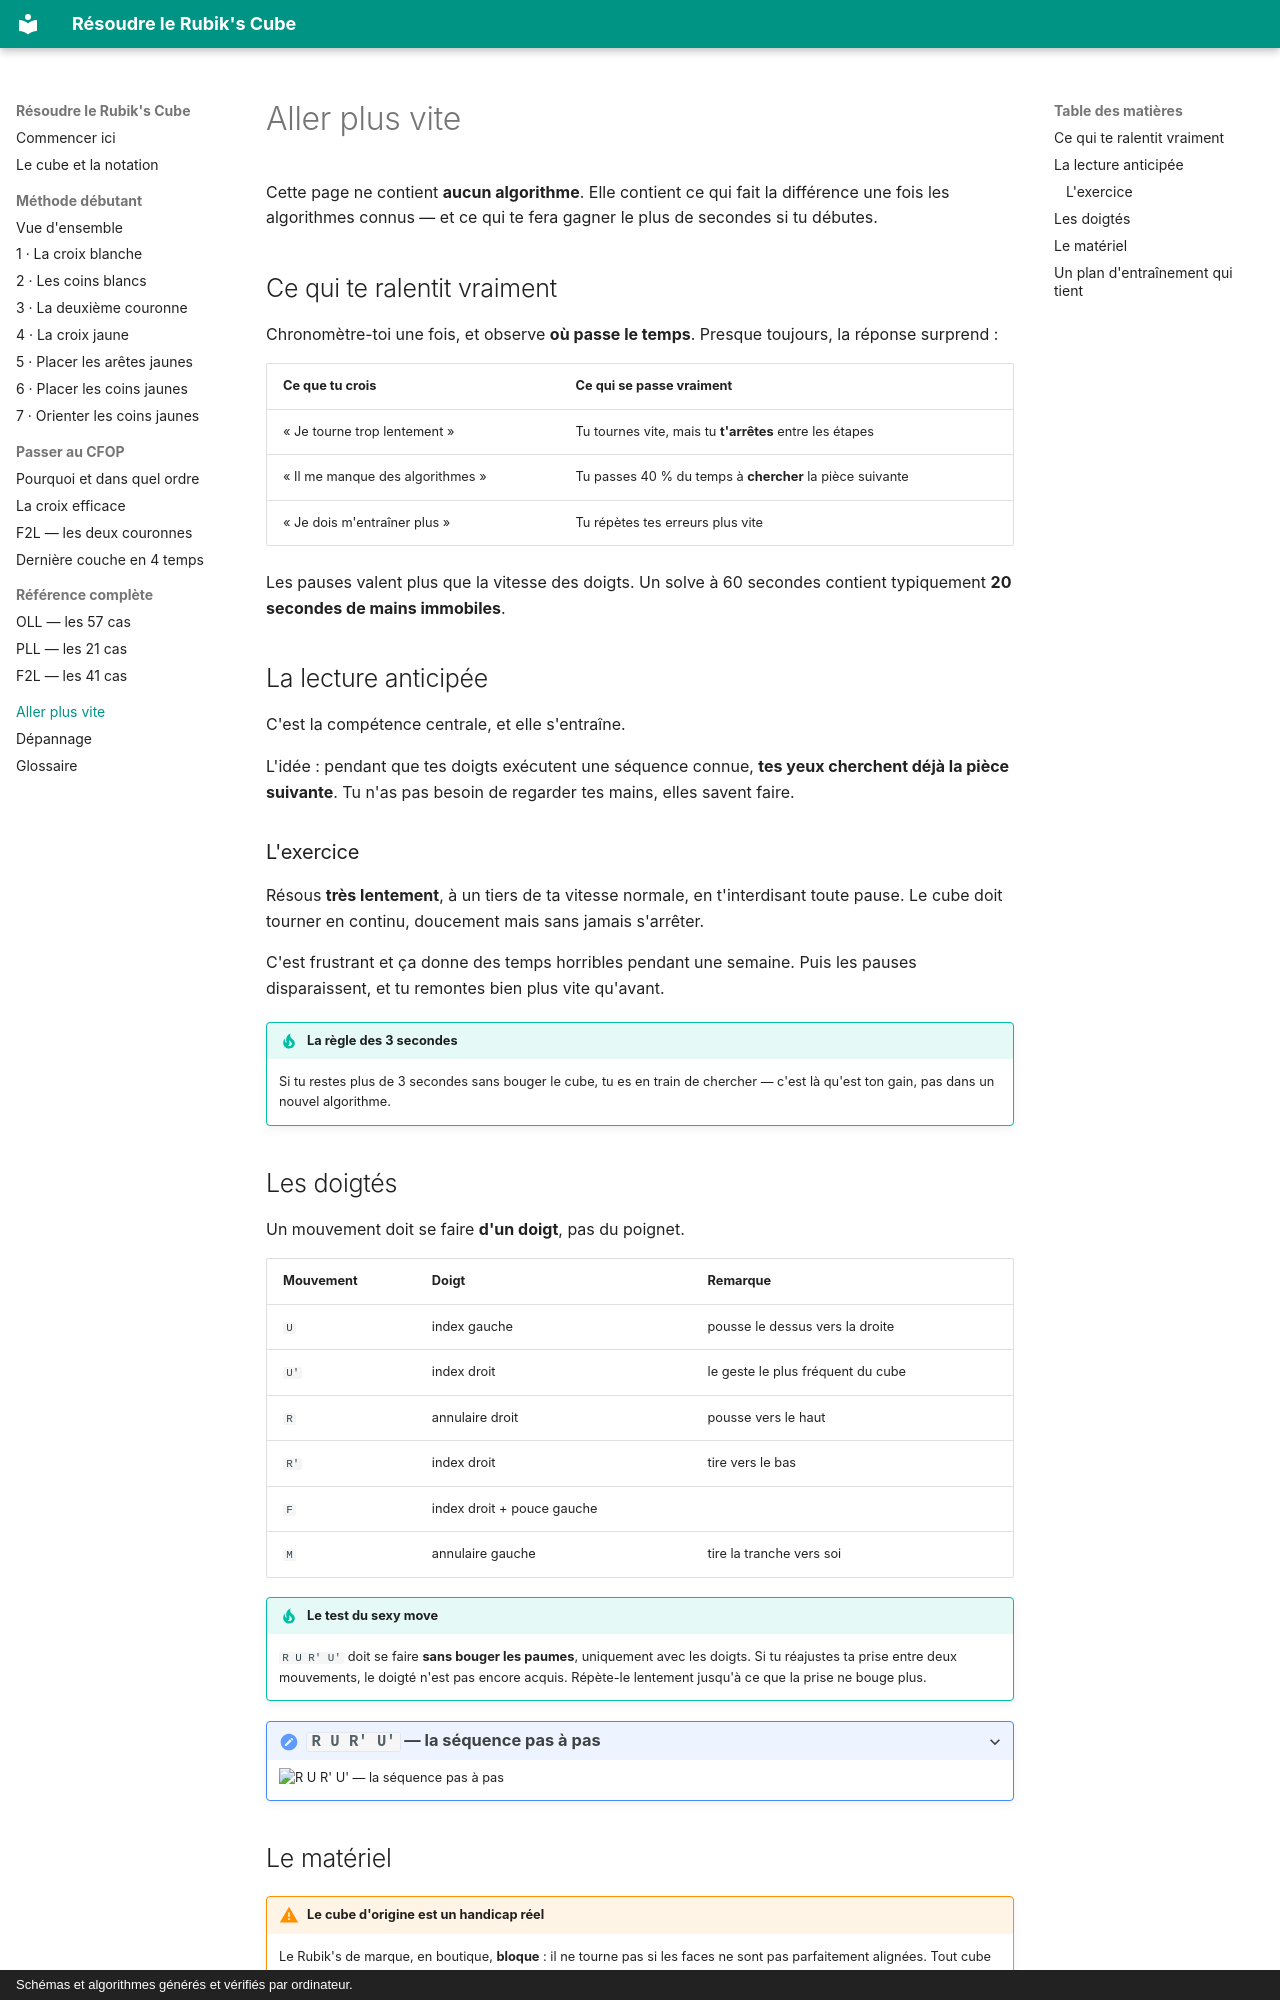

repository: coality/rubiks-doc · page: vitesse/index.html · generator: mkdocs · copyright: Schémas et algorithmes générés et vérifiés par ordinateur.

# Aller plus vite

Cette page ne contient **aucun algorithme**. Elle contient ce qui fait la
différence une fois les algorithmes connus — et ce qui te fera gagner le plus de
secondes si tu débutes.

## Ce qui te ralentit vraiment

Chronomètre-toi une fois, et observe **où passe le temps**. Presque toujours, la
réponse surprend :

| Ce que tu crois | Ce qui se passe vraiment |
|---|---|
| « Je tourne trop lentement » | Tu tournes vite, mais tu **t'arrêtes** entre les étapes |
| « Il me manque des algorithmes » | Tu passes 40 % du temps à **chercher** la pièce suivante |
| « Je dois m'entraîner plus » | Tu répètes tes erreurs plus vite |

Les pauses valent plus que la vitesse des doigts. Un solve à 60 secondes contient
typiquement **20 secondes de mains immobiles**.

## La lecture anticipée

C'est la compétence centrale, et elle s'entraîne.

L'idée : pendant que tes doigts exécutent une séquence connue, **tes yeux
cherchent déjà la pièce suivante**. Tu n'as pas besoin de regarder tes mains,
elles savent faire.

### L'exercice

Résous **très lentement**, à un tiers de ta vitesse normale, en t'interdisant
toute pause. Le cube doit tourner en continu, doucement mais sans jamais
s'arrêter.

C'est frustrant et ça donne des temps horribles pendant une semaine. Puis les
pauses disparaissent, et tu remontes bien plus vite qu'avant.

!!! tip "La règle des 3 secondes"
    Si tu restes plus de 3 secondes sans bouger le cube, tu es en train de
    chercher — c'est là qu'est ton gain, pas dans un nouvel algorithme.

## Les doigtés

Un mouvement doit se faire **d'un doigt**, pas du poignet.

| Mouvement | Doigt | Remarque |
|---|---|---|
| `U` | index gauche | pousse le dessus vers la droite |
| `U'` | index droit | le geste le plus fréquent du cube |
| `R` | annulaire droit | pousse vers le haut |
| `R'` | index droit | tire vers le bas |
| `F` | index droit + pouce gauche | |
| `M` | annulaire gauche | tire la tranche vers soi |

!!! tip "Le test du sexy move"
    `R U R' U'` doit se faire **sans bouger les paumes**, uniquement avec les
    doigts. Si tu réajustes ta prise entre deux mouvements, le doigté n'est pas
    encore acquis. Répète-le lentement jusqu'à ce que la prise ne bouge plus.

<details class="film">
<summary><code>R U R' U'</code> — la séquence pas à pas</summary>
<img src="/assets/cubes/film-sexy.svg" alt="R U R' U' — la séquence pas à pas">
</details>
